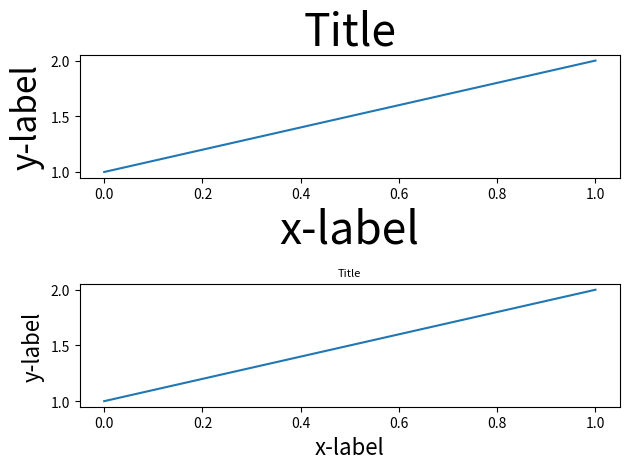

Recreate this plot in Python.

import matplotlib.pyplot as plt
import warnings

import random
fontsizes = [8, 16, 24, 32]


def example_plot(ax):
    ax.plot([1, 2])
    ax.set_xlabel('x-label', fontsize=random.choice(fontsizes))
    ax.set_ylabel('y-label', fontsize=random.choice(fontsizes))
    ax.set_title('Title', fontsize=random.choice(fontsizes))

# fig, ax = plt.subplots()
# example_plot(ax)
# plt.tight_layout()

# fig, ((ax1, ax2), (ax3, ax4)) = plt.subplots(nrows=2, ncols=2)
# example_plot(ax1)
# example_plot(ax2)
# example_plot(ax3)
# example_plot(ax4)
# plt.tight_layout()

fig, (ax1, ax2) = plt.subplots(nrows=2, ncols=1)
example_plot(ax1)
example_plot(ax2)
plt.tight_layout()
#
# fig, (ax1, ax2) = plt.subplots(nrows=1, ncols=2)
# example_plot(ax1)
# example_plot(ax2)
# plt.tight_layout()
#
# fig, axes = plt.subplots(nrows=3, ncols=3)
# for row in axes:
#     for ax in row:
#         example_plot(ax)
# plt.tight_layout()
#
#
# fig = plt.figure()
#
# ax1 = plt.subplot(221)
# ax2 = plt.subplot(223)
# ax3 = plt.subplot(122)
#
# example_plot(ax1)
# example_plot(ax2)
# example_plot(ax3)
#
# plt.tight_layout()
#
#
# fig = plt.figure()
#
# ax1 = plt.subplot2grid((3, 3), (0, 0))
# ax2 = plt.subplot2grid((3, 3), (0, 1), colspan=2)
# ax3 = plt.subplot2grid((3, 3), (1, 0), colspan=2, rowspan=2)
# ax4 = plt.subplot2grid((3, 3), (1, 2), rowspan=2)
#
# example_plot(ax1)
# example_plot(ax2)
# example_plot(ax3)
# example_plot(ax4)
#
# plt.tight_layout()

plt.show()


# fig = plt.figure()
#
# import matplotlib.gridspec as gridspec
#
# gs1 = gridspec.GridSpec(3, 1)
# ax1 = fig.add_subplot(gs1[0])
# ax2 = fig.add_subplot(gs1[1])
# ax3 = fig.add_subplot(gs1[2])
#
# example_plot(ax1)
# example_plot(ax2)
# example_plot(ax3)
#
# with warnings.catch_warnings():
#     warnings.simplefilter("ignore", UserWarning)
#     # This raises warnings since tight layout cannot
#     # handle gridspec automatically. We are going to
#     # do that manually so we can filter the warning.
#     gs1.tight_layout(fig, rect=[None, None, 0.45, None])
#
# gs2 = gridspec.GridSpec(2, 1)
# ax4 = fig.add_subplot(gs2[0])
# ax5 = fig.add_subplot(gs2[1])
#
# example_plot(ax4)
# example_plot(ax5)
#
# with warnings.catch_warnings():
#     # This raises warnings since tight layout cannot
#     # handle gridspec automatically. We are going to
#     # do that manually so we can filter the warning.
#     warnings.simplefilter("ignore", UserWarning)
#     gs2.tight_layout(fig, rect=[0.45, None, None, None])
#
# # now match the top and bottom of two gridspecs.
# top = min(gs1.top, gs2.top)
# bottom = max(gs1.bottom, gs2.bottom)
#
# gs1.update(top=top, bottom=bottom)
# gs2.update(top=top, bottom=bottom)
#
# plt.show()
